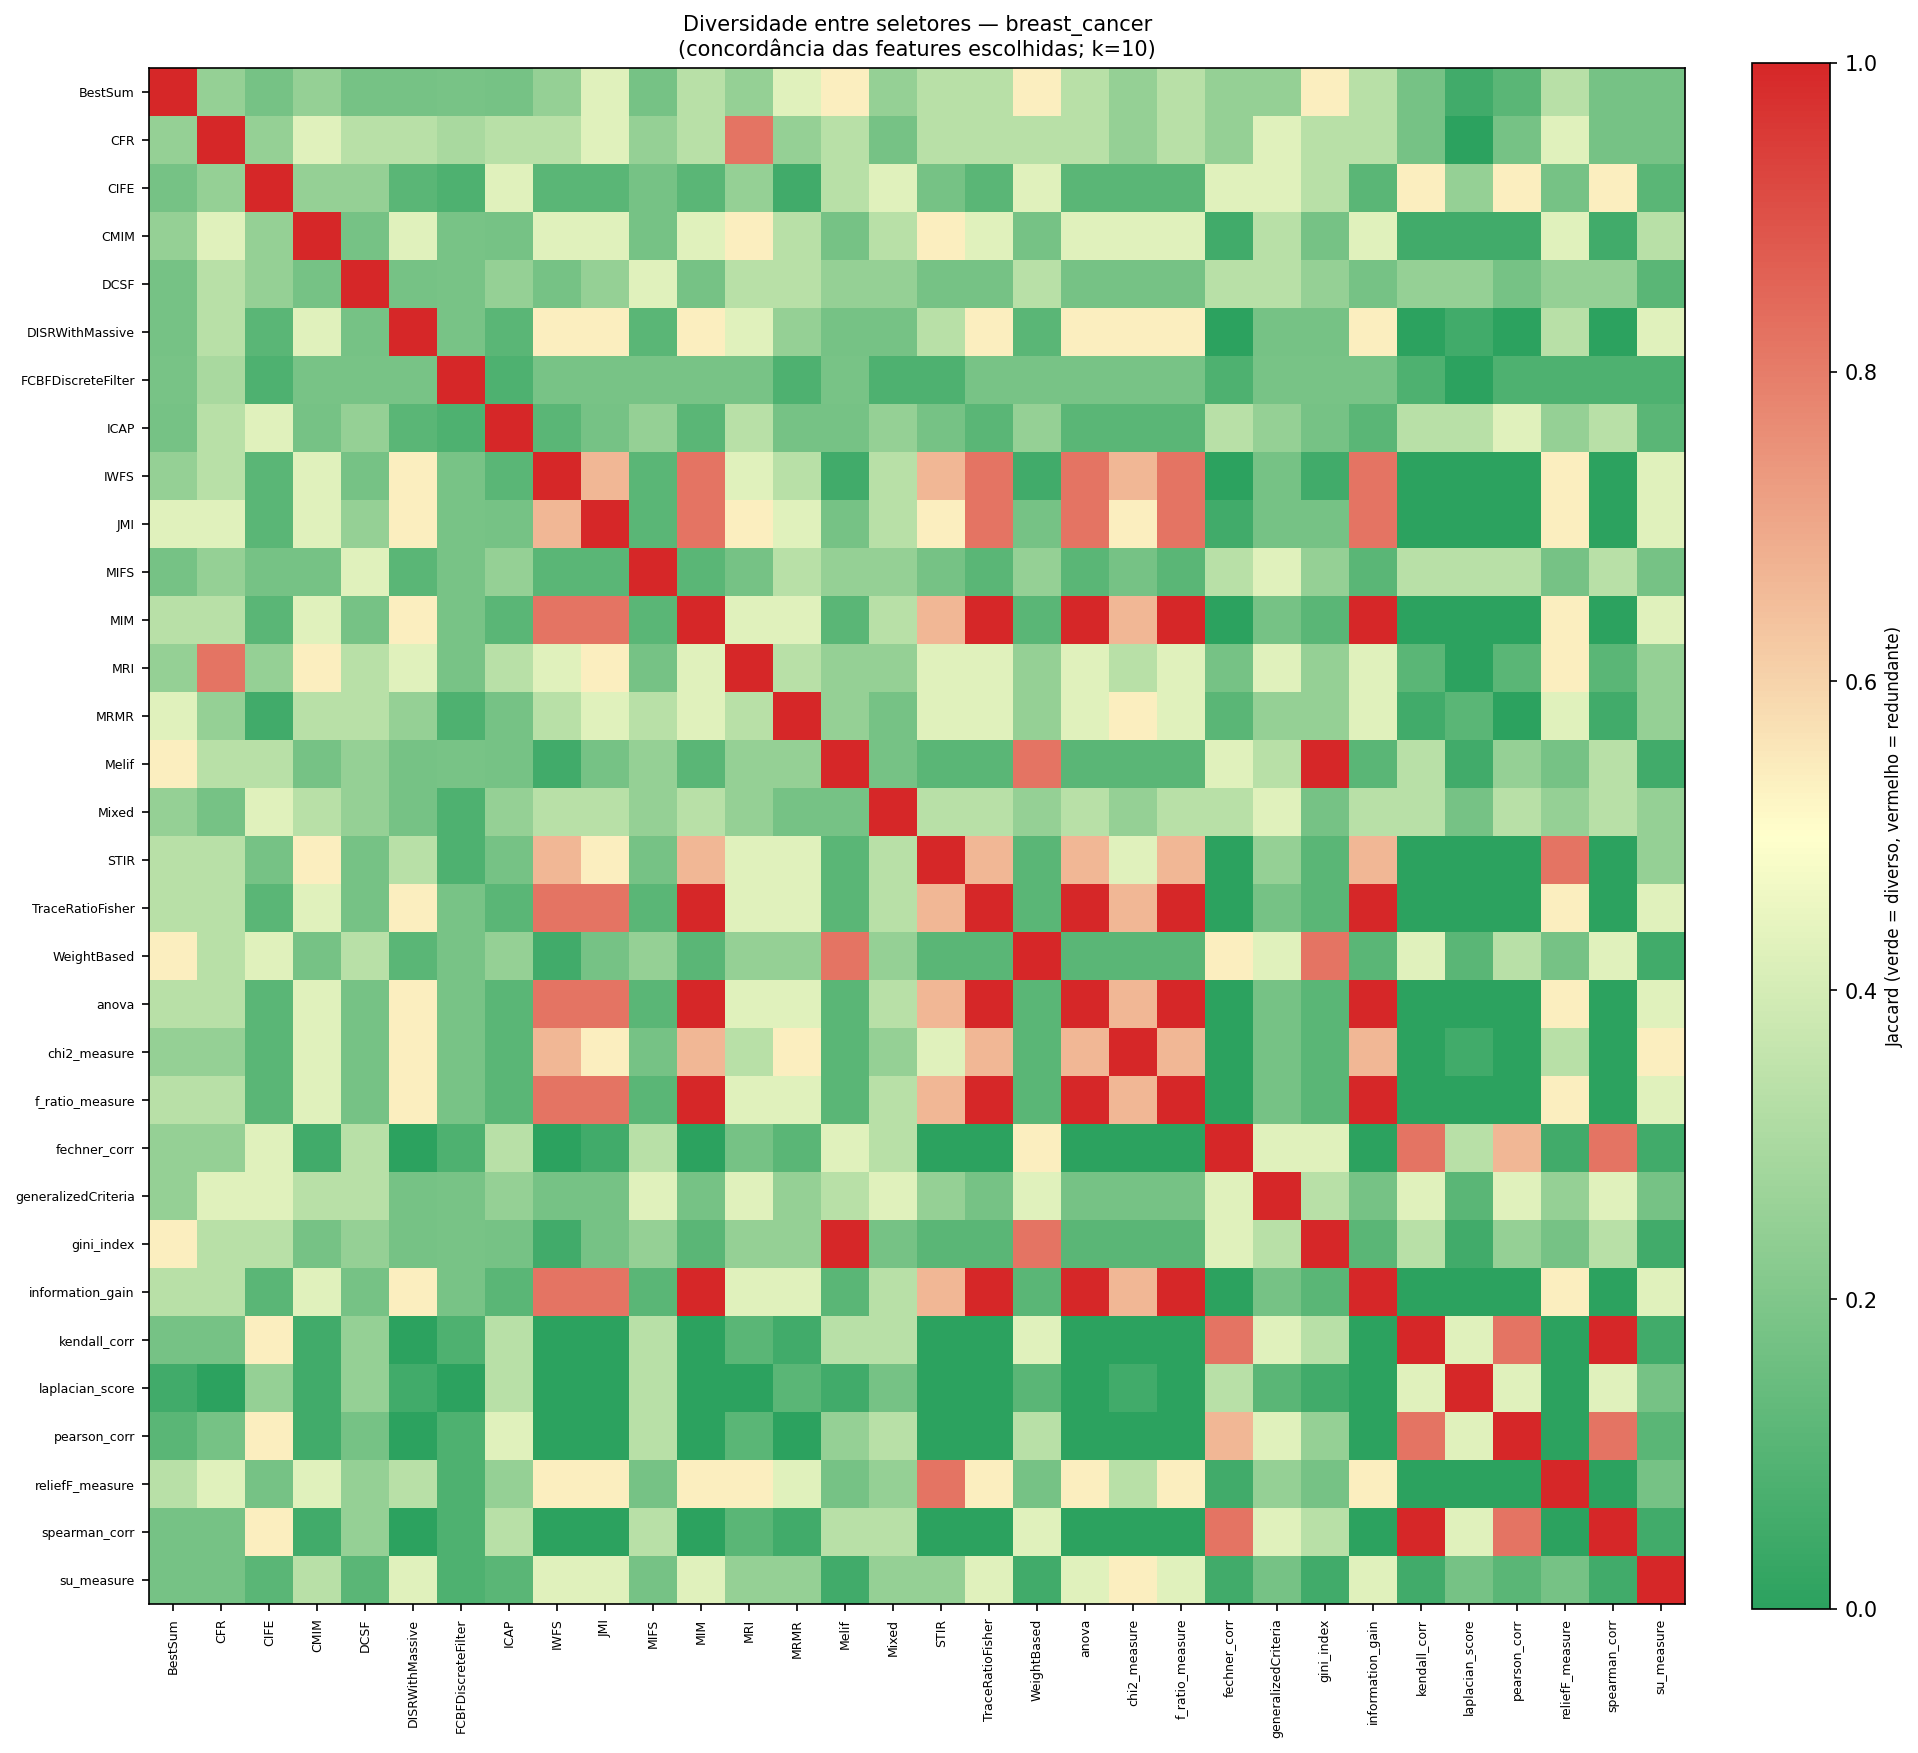

The data file committed next to this chart (first rows):
metodo, BestSum, CFR, CIFE, CMIM, DCSF, DISRWithMassive, FCBFDiscreteFilter, ICAP, IWFS, JMI, MIFS, MIM, MRI, MRMR, Melif, Mixed, STIR, TraceRatioFisher, WeightBased, anova, chi2_measure, f_ratio_measure, fechner_corr
BestSum, 1.000, 0.250, 0.176, 0.250, 0.176, 0.176, 0.182, 0.176, 0.250, 0.429, 0.176, 0.333, 0.250, 0.429, 0.538, 0.250, 0.333, 0.333, 0.538, 0.333, 0.250, 0.333, 0.250
CFR, 0.250, 1.000, 0.250, 0.429, 0.333, 0.333, 0.300, 0.333, 0.333, 0.429, 0.250, 0.333, 0.818, 0.250, 0.333, 0.176, 0.333, 0.333, 0.333, 0.333, 0.250, 0.333, 0.250
CIFE, 0.176, 0.250, 1.000, 0.250, 0.250, 0.111, 0.083, 0.429, 0.111, 0.111, 0.176, 0.111, 0.250, 0.053, 0.333, 0.429, 0.176, 0.111, 0.429, 0.111, 0.111, 0.111, 0.429
CMIM, 0.250, 0.429, 0.250, 1.000, 0.176, 0.429, 0.182, 0.176, 0.429, 0.429, 0.176, 0.429, 0.538, 0.333, 0.176, 0.333, 0.538, 0.429, 0.176, 0.429, 0.429, 0.429, 0.053
DCSF, 0.176, 0.333, 0.250, 0.176, 1.000, 0.176, 0.182, 0.250, 0.176, 0.250, 0.429, 0.176, 0.333, 0.333, 0.250, 0.250, 0.176, 0.176, 0.333, 0.176, 0.176, 0.176, 0.333
DISRWithMassive, 0.176, 0.333, 0.111, 0.429, 0.176, 1.000, 0.182, 0.111, 0.538, 0.538, 0.111, 0.538, 0.429, 0.250, 0.176, 0.176, 0.333, 0.538, 0.111, 0.538, 0.538, 0.538, 0.000
FCBFDiscreteFilter, 0.182, 0.300, 0.083, 0.182, 0.182, 0.182, 1.000, 0.083, 0.182, 0.182, 0.182, 0.182, 0.182, 0.083, 0.182, 0.083, 0.083, 0.182, 0.182, 0.182, 0.182, 0.182, 0.083
ICAP, 0.176, 0.333, 0.429, 0.176, 0.250, 0.111, 0.083, 1.000, 0.111, 0.176, 0.250, 0.111, 0.333, 0.176, 0.176, 0.250, 0.176, 0.111, 0.250, 0.111, 0.111, 0.111, 0.333
IWFS, 0.250, 0.333, 0.111, 0.429, 0.176, 0.538, 0.182, 0.111, 1.000, 0.667, 0.111, 0.818, 0.429, 0.333, 0.053, 0.333, 0.667, 0.818, 0.053, 0.818, 0.667, 0.818, 0.000
JMI, 0.429, 0.429, 0.111, 0.429, 0.250, 0.538, 0.182, 0.176, 0.667, 1.000, 0.111, 0.818, 0.538, 0.429, 0.176, 0.333, 0.538, 0.818, 0.176, 0.818, 0.538, 0.818, 0.053
MIFS, 0.176, 0.250, 0.176, 0.176, 0.429, 0.111, 0.182, 0.250, 0.111, 0.111, 1.000, 0.111, 0.176, 0.333, 0.250, 0.250, 0.176, 0.111, 0.250, 0.111, 0.176, 0.111, 0.333
MIM, 0.333, 0.333, 0.111, 0.429, 0.176, 0.538, 0.182, 0.111, 0.818, 0.818, 0.111, 1.000, 0.429, 0.429, 0.111, 0.333, 0.667, 1.000, 0.111, 1.000, 0.667, 1.000, 0.000
MRI, 0.250, 0.818, 0.250, 0.538, 0.333, 0.429, 0.182, 0.333, 0.429, 0.538, 0.176, 0.429, 1.000, 0.333, 0.250, 0.250, 0.429, 0.429, 0.250, 0.429, 0.333, 0.429, 0.176
MRMR, 0.429, 0.250, 0.053, 0.333, 0.333, 0.250, 0.083, 0.176, 0.333, 0.429, 0.333, 0.429, 0.333, 1.000, 0.250, 0.176, 0.429, 0.429, 0.250, 0.429, 0.538, 0.429, 0.111
Melif, 0.538, 0.333, 0.333, 0.176, 0.250, 0.176, 0.182, 0.176, 0.053, 0.176, 0.250, 0.111, 0.250, 0.250, 1.000, 0.176, 0.111, 0.111, 0.818, 0.111, 0.111, 0.111, 0.429
Mixed, 0.250, 0.176, 0.429, 0.333, 0.250, 0.176, 0.083, 0.250, 0.333, 0.333, 0.250, 0.333, 0.250, 0.176, 0.176, 1.000, 0.333, 0.333, 0.250, 0.333, 0.250, 0.333, 0.333
STIR, 0.333, 0.333, 0.176, 0.538, 0.176, 0.333, 0.083, 0.176, 0.667, 0.538, 0.176, 0.667, 0.429, 0.429, 0.111, 0.333, 1.000, 0.667, 0.111, 0.667, 0.429, 0.667, 0.000
TraceRatioFisher, 0.333, 0.333, 0.111, 0.429, 0.176, 0.538, 0.182, 0.111, 0.818, 0.818, 0.111, 1.000, 0.429, 0.429, 0.111, 0.333, 0.667, 1.000, 0.111, 1.000, 0.667, 1.000, 0.000
WeightBased, 0.538, 0.333, 0.429, 0.176, 0.333, 0.111, 0.182, 0.250, 0.053, 0.176, 0.250, 0.111, 0.250, 0.250, 0.818, 0.250, 0.111, 0.111, 1.000, 0.111, 0.111, 0.111, 0.538
anova, 0.333, 0.333, 0.111, 0.429, 0.176, 0.538, 0.182, 0.111, 0.818, 0.818, 0.111, 1.000, 0.429, 0.429, 0.111, 0.333, 0.667, 1.000, 0.111, 1.000, 0.667, 1.000, 0.000
chi2_measure, 0.250, 0.250, 0.111, 0.429, 0.176, 0.538, 0.182, 0.111, 0.667, 0.538, 0.176, 0.667, 0.333, 0.538, 0.111, 0.250, 0.429, 0.667, 0.111, 0.667, 1.000, 0.667, 0.000
f_ratio_measure, 0.333, 0.333, 0.111, 0.429, 0.176, 0.538, 0.182, 0.111, 0.818, 0.818, 0.111, 1.000, 0.429, 0.429, 0.111, 0.333, 0.667, 1.000, 0.111, 1.000, 0.667, 1.000, 0.000
fechner_corr, 0.250, 0.250, 0.429, 0.053, 0.333, 0.000, 0.083, 0.333, 0.000, 0.053, 0.333, 0.000, 0.176, 0.111, 0.429, 0.333, 0.000, 0.000, 0.538, 0.000, 0.000, 0.000, 1.000
generalizedCriteria, 0.250, 0.429, 0.429, 0.333, 0.333, 0.176, 0.182, 0.250, 0.176, 0.176, 0.429, 0.176, 0.429, 0.250, 0.333, 0.429, 0.250, 0.176, 0.429, 0.176, 0.176, 0.176, 0.429
gini_index, 0.538, 0.333, 0.333, 0.176, 0.250, 0.176, 0.182, 0.176, 0.053, 0.176, 0.250, 0.111, 0.250, 0.250, 1.000, 0.176, 0.111, 0.111, 0.818, 0.111, 0.111, 0.111, 0.429
information_gain, 0.333, 0.333, 0.111, 0.429, 0.176, 0.538, 0.182, 0.111, 0.818, 0.818, 0.111, 1.000, 0.429, 0.429, 0.111, 0.333, 0.667, 1.000, 0.111, 1.000, 0.667, 1.000, 0.000
kendall_corr, 0.176, 0.176, 0.538, 0.053, 0.250, 0.000, 0.083, 0.333, 0.000, 0.000, 0.333, 0.000, 0.111, 0.053, 0.333, 0.333, 0.000, 0.000, 0.429, 0.000, 0.000, 0.000, 0.818
laplacian_score, 0.053, 0.000, 0.250, 0.053, 0.250, 0.053, 0.000, 0.333, 0.000, 0.000, 0.333, 0.000, 0.000, 0.111, 0.053, 0.176, 0.000, 0.000, 0.111, 0.000, 0.053, 0.000, 0.333
pearson_corr, 0.111, 0.176, 0.538, 0.053, 0.176, 0.000, 0.083, 0.429, 0.000, 0.000, 0.333, 0.000, 0.111, 0.000, 0.250, 0.333, 0.000, 0.000, 0.333, 0.000, 0.000, 0.000, 0.667
reliefF_measure, 0.333, 0.429, 0.176, 0.429, 0.250, 0.333, 0.083, 0.250, 0.538, 0.538, 0.176, 0.538, 0.538, 0.429, 0.176, 0.250, 0.818, 0.538, 0.176, 0.538, 0.333, 0.538, 0.053
spearman_corr, 0.176, 0.176, 0.538, 0.053, 0.250, 0.000, 0.083, 0.333, 0.000, 0.000, 0.333, 0.000, 0.111, 0.053, 0.333, 0.333, 0.000, 0.000, 0.429, 0.000, 0.000, 0.000, 0.818
su_measure, 0.176, 0.176, 0.111, 0.333, 0.111, 0.429, 0.083, 0.111, 0.429, 0.429, 0.176, 0.429, 0.250, 0.250, 0.053, 0.250, 0.250, 0.429, 0.053, 0.429, 0.538, 0.429, 0.053
